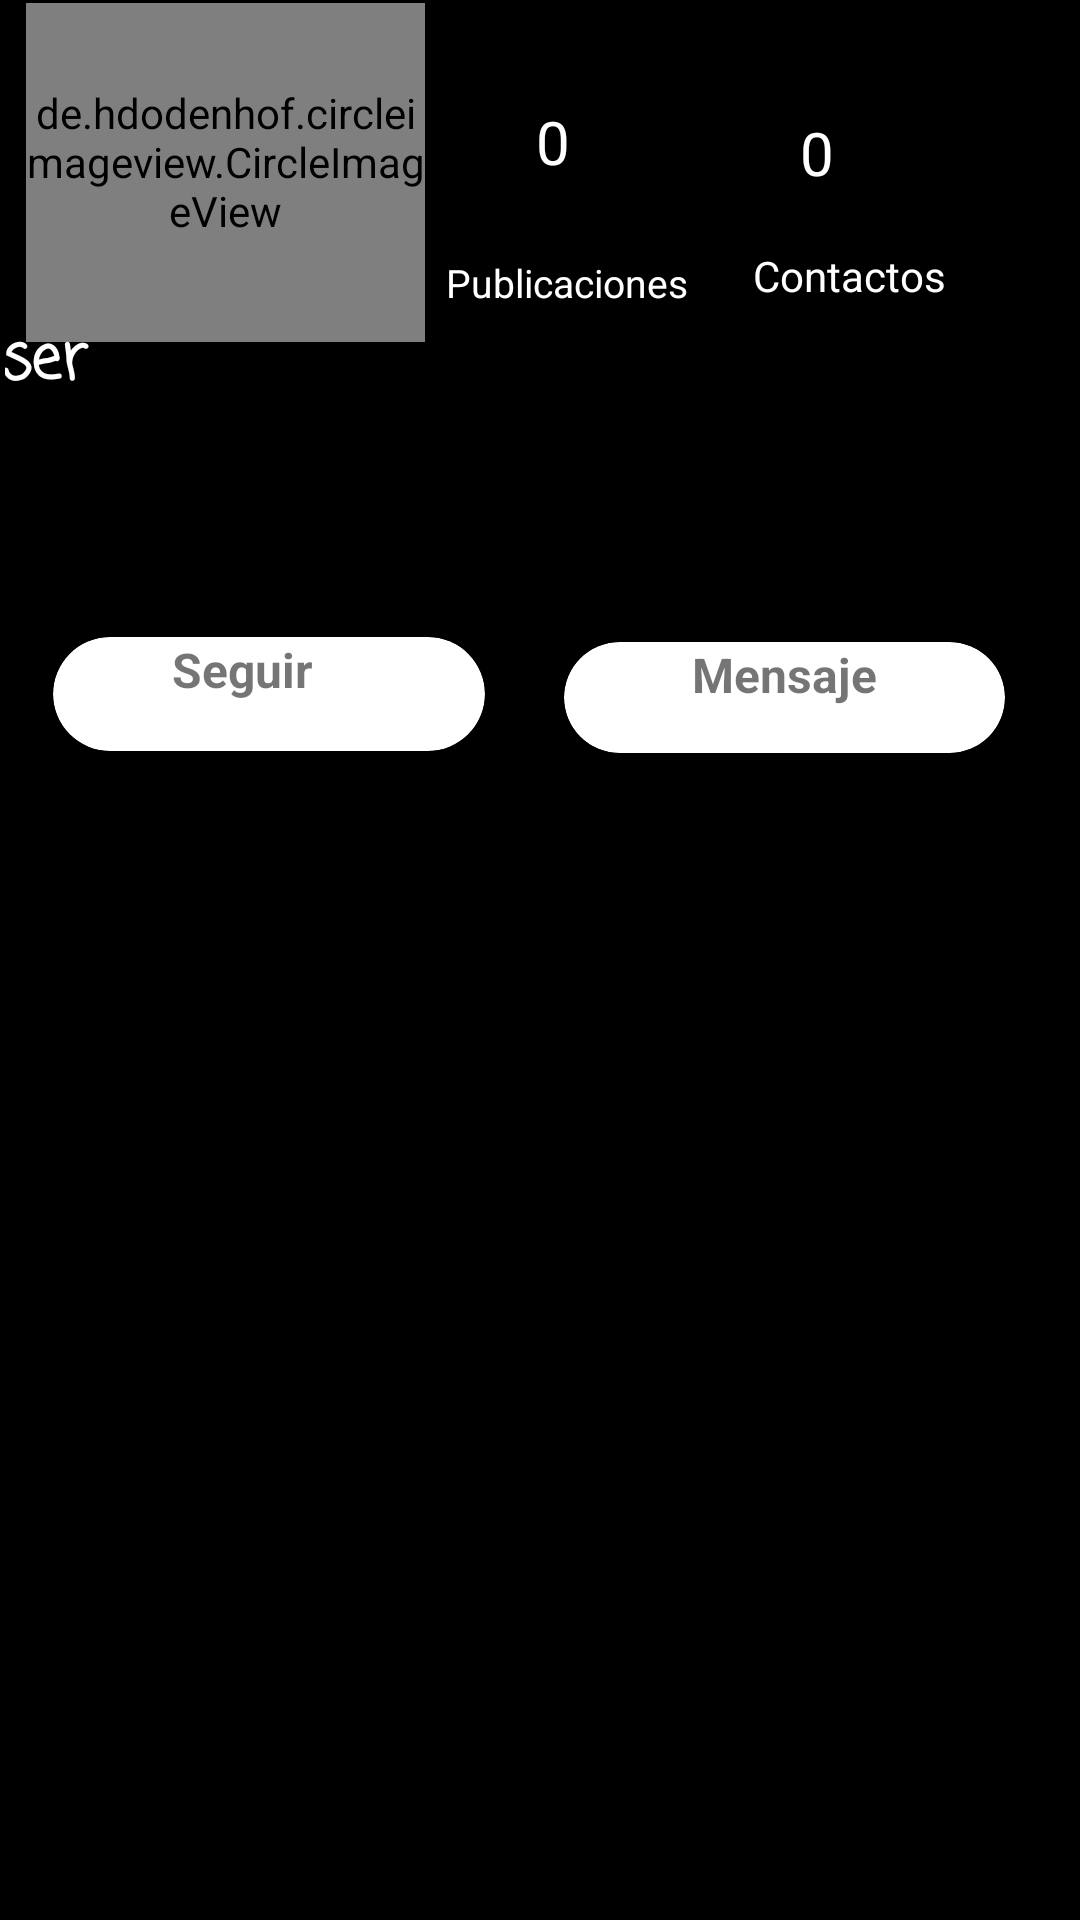

Here is an Android app screen rendered from its layout file. Give the layout XML and the strings, colors and styles it references.
<!-- AndroidManifest.xml: application theme Theme.RedSocial -->
<!-- res/layout/activity_panel_user.xml -->
<?xml version="1.0" encoding="utf-8"?>
<androidx.constraintlayout.widget.ConstraintLayout xmlns:android="http://schemas.android.com/apk/res/android"
    xmlns:app="http://schemas.android.com/apk/res-auto"
    xmlns:tools="http://schemas.android.com/tools"
    android:layout_width="match_parent"
    android:layout_height="match_parent"
    android:background="#000000"
    tools:context=".PanelUser">

    <androidx.constraintlayout.widget.ConstraintLayout
        android:id="@+id/constraintLayout"
        android:layout_width="357dp"
        android:layout_height="266dp"
        android:background="#000000"
        app:layout_constraintBottom_toBottomOf="parent"
        app:layout_constraintEnd_toEndOf="parent"
        app:layout_constraintStart_toStartOf="parent"
        app:layout_constraintTop_toTopOf="parent"
        app:layout_constraintVertical_bias="0.003">

        <de.hdodenhof.circleimageview.CircleImageView
            android:id="@+id/fotoPerfilUsuarios"
            android:layout_width="133dp"
            android:layout_height="120dp"
            android:layout_marginStart="7dp"
            android:layout_marginBottom="10dp"
            app:layout_constraintBottom_toTopOf="@+id/perfilUsuarioNamePublic"
            app:layout_constraintStart_toStartOf="parent"
            app:layout_constraintTop_toTopOf="parent"
            app:layout_constraintVertical_bias="0.297"
            tools:src="@drawable/ic_launcher_foreground" />

        <TextView
            android:id="@+id/perfilUsuarioNamePublic"
            android:layout_width="168dp"
            android:layout_height="31dp"
            android:layout_marginStart="20dp"
            android:layout_marginTop="23dp"
            android:layout_marginEnd="250dp"
            android:fontFamily="casual"
            android:text="user"
            android:textAlignment="textStart"
            android:textColor="#FFFFFF"
            android:textSize="20sp"
            android:textStyle="bold"
            app:layout_constraintBottom_toBottomOf="parent"
            app:layout_constraintEnd_toEndOf="parent"
            app:layout_constraintHorizontal_bias="0.41"
            app:layout_constraintStart_toStartOf="parent"
            app:layout_constraintTop_toTopOf="parent"
            app:layout_constraintVertical_bias="0.384" />

        <TextView
            android:id="@+id/cantidadPublicacionPubli"
            android:layout_width="44dp"
            android:layout_height="29dp"
            android:layout_marginStart="37dp"
            android:layout_marginTop="35dp"
            android:layout_marginBottom="57dp"
            android:text="0"
            android:textColor="#FFFFFF"
            android:textSize="20sp"
            app:layout_constraintBottom_toTopOf="@+id/perfilUsuarioNamePublic"
            app:layout_constraintStart_toEndOf="@+id/fotoPerfilUsuarios"
            app:layout_constraintTop_toTopOf="parent"
            app:layout_constraintVertical_bias="0.153" />

        <TextView
            android:id="@+id/textView30"
            android:layout_width="89dp"
            android:layout_height="21dp"
            android:layout_marginStart="7dp"
            android:layout_marginEnd="176dp"
            android:text="Publicaciones"
            android:textColor="#FFFFFF"
            android:textSize="13sp"
            app:layout_constraintBottom_toTopOf="@+id/perfilDescripcionUserPublic"
            app:layout_constraintEnd_toEndOf="parent"
            app:layout_constraintHorizontal_bias="0.0"
            app:layout_constraintStart_toEndOf="@+id/fotoPerfilUsuarios"
            app:layout_constraintTop_toBottomOf="@+id/cantidadPublicacionPubli"
            app:layout_constraintVertical_bias="0.361" />

        <TextView
            android:id="@+id/cantidadContacPubl"
            android:layout_width="49dp"
            android:layout_height="28dp"
            android:layout_marginStart="44dp"
            android:layout_marginTop="35dp"
            android:layout_marginBottom="117dp"
            android:text="0"
            android:textColor="#FFFFFF"
            android:textSize="20sp"
            app:layout_constraintBottom_toBottomOf="parent"
            app:layout_constraintStart_toEndOf="@+id/cantidadPublicacionPubli"
            app:layout_constraintTop_toTopOf="parent"
            app:layout_constraintVertical_bias="0.014" />

        <TextView
            android:id="@+id/textView5"
            android:layout_width="66dp"
            android:layout_height="23dp"
            android:layout_marginStart="18dp"
            android:layout_marginTop="16dp"
            android:layout_marginEnd="97dp"
            android:layout_marginBottom="78dp"
            android:text="Contactos"
            android:textColor="#FFFFFF"
            android:textSize="14sp"
            app:layout_constraintBottom_toBottomOf="parent"
            app:layout_constraintEnd_toEndOf="parent"
            app:layout_constraintHorizontal_bias="0.083"
            app:layout_constraintStart_toEndOf="@+id/textView30"
            app:layout_constraintTop_toBottomOf="@+id/cantidadContacPubl"
            app:layout_constraintVertical_bias="0.011" />

        <TextView
            android:id="@+id/perfilDescripcionUserPublic"
            android:layout_width="344dp"
            android:layout_height="45dp"
            android:layout_marginStart="13dp"
            android:layout_marginTop="9dp"
            android:layout_marginEnd="13dp"
            android:layout_marginBottom="64dp"
            android:fontFamily="cursive"
            android:textAllCaps="false"
            android:textColor="#FDFCFC"
            android:textSize="10sp"
            android:textStyle="bold|italic"
            app:layout_constraintBottom_toBottomOf="parent"
            app:layout_constraintEnd_toEndOf="parent"
            app:layout_constraintHorizontal_bias="0.103"
            app:layout_constraintStart_toStartOf="parent"
            app:layout_constraintTop_toBottomOf="@+id/perfilUsuarioNamePublic"
            app:layout_constraintVertical_bias="0.103" />

        <androidx.cardview.widget.CardView
            android:id="@+id/cardView9"
            android:layout_width="144dp"
            android:layout_height="38dp"
            app:cardCornerRadius="20dp"
            app:layout_constraintBottom_toBottomOf="parent"
            app:layout_constraintEnd_toEndOf="parent"
            app:layout_constraintHorizontal_bias="0.075"
            app:layout_constraintStart_toStartOf="parent"
            app:layout_constraintTop_toBottomOf="@+id/perfilDescripcionUserPublic"
            app:layout_constraintVertical_bias="0.552">

            <TextView
                android:id="@+id/textView10"
                android:layout_width="126dp"
                android:layout_height="match_parent"
                android:text="Seguir"
                android:textAlignment="center"
                android:textSize="16sp"
                android:textStyle="bold" />
        </androidx.cardview.widget.CardView>

        <androidx.cardview.widget.CardView
            android:layout_width="147dp"
            android:layout_height="37dp"
            android:layout_marginBottom="16dp"
            app:cardCornerRadius="20dp"
            app:layout_constraintBottom_toBottomOf="parent"
            app:layout_constraintEnd_toEndOf="parent"
            app:layout_constraintHorizontal_bias="0.528"
            app:layout_constraintStart_toEndOf="@+id/cardView9"
            app:layout_constraintTop_toBottomOf="@+id/perfilDescripcionUser"
            app:layout_constraintVertical_bias="0.162">

            <TextView
                android:id="@+id/textView11"
                android:layout_width="match_parent"
                android:layout_height="37dp"
                android:text="Mensaje"
                android:textAlignment="center"
                android:textSize="16sp"
                android:textStyle="bold" />
        </androidx.cardview.widget.CardView>


    </androidx.constraintlayout.widget.ConstraintLayout>

    <androidx.recyclerview.widget.RecyclerView
        android:id="@+id/FotosUserPublic"
        android:layout_width="361dp"
        android:layout_height="354dp"
        android:layout_marginStart="1dp"
        android:layout_marginTop="1dp"
        android:layout_marginEnd="1dp"
        android:layout_marginBottom="1dp"
        android:background="#000000"
        android:scrollbars="vertical"
        app:layoutManager="androidx.recyclerview.widget.GridLayoutManager"
        app:layout_constraintBottom_toBottomOf="parent"
        app:layout_constraintEnd_toEndOf="parent"
        app:layout_constraintHorizontal_bias="0.333"
        app:layout_constraintStart_toStartOf="parent"
        app:layout_constraintTop_toBottomOf="@+id/constraintLayout"
        app:layout_constraintVertical_bias="0.117"
        app:spanCount="3" />
</androidx.constraintlayout.widget.ConstraintLayout>
<!-- resources referenced by this layout -->
<resources>
  <style name="Theme.RedSocial" parent="Theme.MaterialComponents.DayNight.DarkActionBar">
          
          <item name="colorPrimary">@color/purple_500</item>
          <item name="colorPrimaryVariant">@color/purple_700</item>
          <item name="colorOnPrimary">@color/white</item>
          
          <item name="colorSecondary">@color/teal_200</item>
          <item name="colorSecondaryVariant">@color/teal_700</item>
          <item name="colorOnSecondary">@color/black</item>
          
          <item name="android:statusBarColor">?attr/colorPrimaryVariant</item>
          
      </style>
  <color name="purple_500">#FF6200EE</color>
  <color name="purple_700">#FF3700B3</color>
  <color name="white">#FFFFFFFF</color>
  <color name="teal_200">#FF03DAC5</color>
  <color name="teal_700">#FF018786</color>
  <color name="black">#FF000000</color>
</resources>
